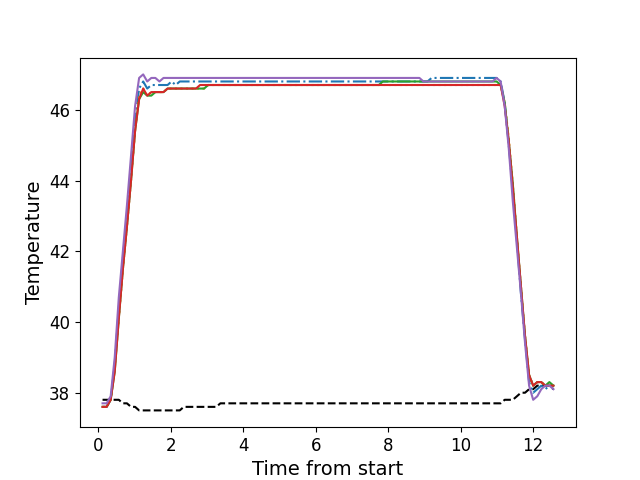

The file beside this chart, header and first rows:
, times, neutral, z1, z2, z3, z4, z5
0, 0.1206, 37.8, 37.6, 37.6, 37.6, 37.6, 37.7
1, 0.2332, 37.8, 37.6, 37.6, 37.6, 37.6, 37.7
2, 0.3446, 37.8, 37.8, 37.8, 37.8, 37.8, 37.9
3, 0.4566, 37.8, 38.8, 38.7, 38.6, 38.6, 39.0
4, 0.5692, 37.8, 40.4, 40.1, 40.1, 40.1, 40.7
5, 0.6819, 37.7, 41.8, 41.5, 41.5, 41.5, 42.0
6, 0.7935, 37.7, 43.0, 42.7, 42.7, 42.7, 43.3
7, 0.9062, 37.6, 44.4, 44.0, 44.0, 44.0, 44.7
8, 1.018, 37.6, 45.7, 45.4, 45.4, 45.4, 46.1
9, 1.129, 37.5, 46.6, 46.4, 46.3, 46.3, 46.9
10, 1.242, 37.5, 46.8, 46.6, 46.5, 46.6, 47.0
11, 1.354, 37.5, 46.6, 46.4, 46.4, 46.4, 46.8
12, 1.466, 37.5, 46.7, 46.5, 46.4, 46.5, 46.9
13, 1.578, 37.5, 46.7, 46.5, 46.5, 46.5, 46.9
14, 1.691, 37.5, 46.7, 46.5, 46.5, 46.5, 46.8
15, 1.802, 37.5, 46.7, 46.5, 46.5, 46.5, 46.9
16, 1.915, 37.5, 46.7, 46.6, 46.6, 46.6, 46.9
17, 2.026, 37.5, 46.8, 46.6, 46.6, 46.6, 46.9
18, 2.138, 37.5, 46.7, 46.6, 46.6, 46.6, 46.9
19, 2.251, 37.5, 46.8, 46.6, 46.6, 46.6, 46.9
20, 2.362, 37.6, 46.8, 46.6, 46.6, 46.6, 46.9
21, 2.474, 37.6, 46.8, 46.6, 46.6, 46.6, 46.9
22, 2.587, 37.6, 46.8, 46.6, 46.6, 46.6, 46.9
23, 2.699, 37.6, 46.8, 46.6, 46.6, 46.6, 46.9
24, 2.811, 37.6, 46.8, 46.6, 46.6, 46.7, 46.9
25, 2.923, 37.6, 46.8, 46.6, 46.6, 46.7, 46.9
26, 3.035, 37.6, 46.8, 46.7, 46.7, 46.7, 46.9
27, 3.147, 37.6, 46.8, 46.7, 46.7, 46.7, 46.9
28, 3.259, 37.6, 46.8, 46.7, 46.7, 46.7, 46.9
29, 3.372, 37.7, 46.8, 46.7, 46.7, 46.7, 46.9
30, 3.483, 37.7, 46.8, 46.7, 46.7, 46.7, 46.9
31, 3.596, 37.7, 46.8, 46.7, 46.7, 46.7, 46.9
32, 3.707, 37.7, 46.8, 46.7, 46.7, 46.7, 46.9
33, 3.819, 37.7, 46.8, 46.7, 46.7, 46.7, 46.9
34, 3.932, 37.7, 46.8, 46.7, 46.7, 46.7, 46.9
35, 4.043, 37.7, 46.8, 46.7, 46.7, 46.7, 46.9
36, 4.155, 37.7, 46.8, 46.7, 46.7, 46.7, 46.9
37, 4.268, 37.7, 46.8, 46.7, 46.7, 46.7, 46.9
38, 4.38, 37.7, 46.8, 46.7, 46.7, 46.7, 46.9
39, 4.492, 37.7, 46.8, 46.7, 46.7, 46.7, 46.9
40, 4.604, 37.7, 46.8, 46.7, 46.7, 46.7, 46.9
41, 4.717, 37.7, 46.8, 46.7, 46.7, 46.7, 46.9
42, 4.829, 37.7, 46.8, 46.7, 46.7, 46.7, 46.9
43, 4.94, 37.7, 46.8, 46.7, 46.7, 46.7, 46.9
44, 5.053, 37.7, 46.8, 46.7, 46.7, 46.7, 46.9
45, 5.165, 37.7, 46.8, 46.7, 46.7, 46.7, 46.9
46, 5.276, 37.7, 46.8, 46.7, 46.7, 46.7, 46.9
47, 5.389, 37.7, 46.8, 46.7, 46.7, 46.7, 46.9
48, 5.501, 37.7, 46.8, 46.7, 46.7, 46.7, 46.9
49, 5.613, 37.7, 46.8, 46.7, 46.7, 46.7, 46.9
50, 5.724, 37.7, 46.8, 46.7, 46.7, 46.7, 46.9
51, 5.837, 37.7, 46.8, 46.7, 46.7, 46.7, 46.9
52, 5.949, 37.7, 46.8, 46.7, 46.7, 46.7, 46.9
53, 6.061, 37.7, 46.8, 46.7, 46.7, 46.7, 46.9
54, 6.173, 37.7, 46.8, 46.7, 46.7, 46.7, 46.9
55, 6.286, 37.7, 46.8, 46.7, 46.7, 46.7, 46.9
56, 6.397, 37.7, 46.8, 46.7, 46.7, 46.7, 46.9
57, 6.509, 37.7, 46.8, 46.7, 46.7, 46.7, 46.9
58, 6.621, 37.7, 46.8, 46.7, 46.7, 46.7, 46.9
59, 6.734, 37.7, 46.8, 46.7, 46.7, 46.7, 46.9
... 52 more rows
